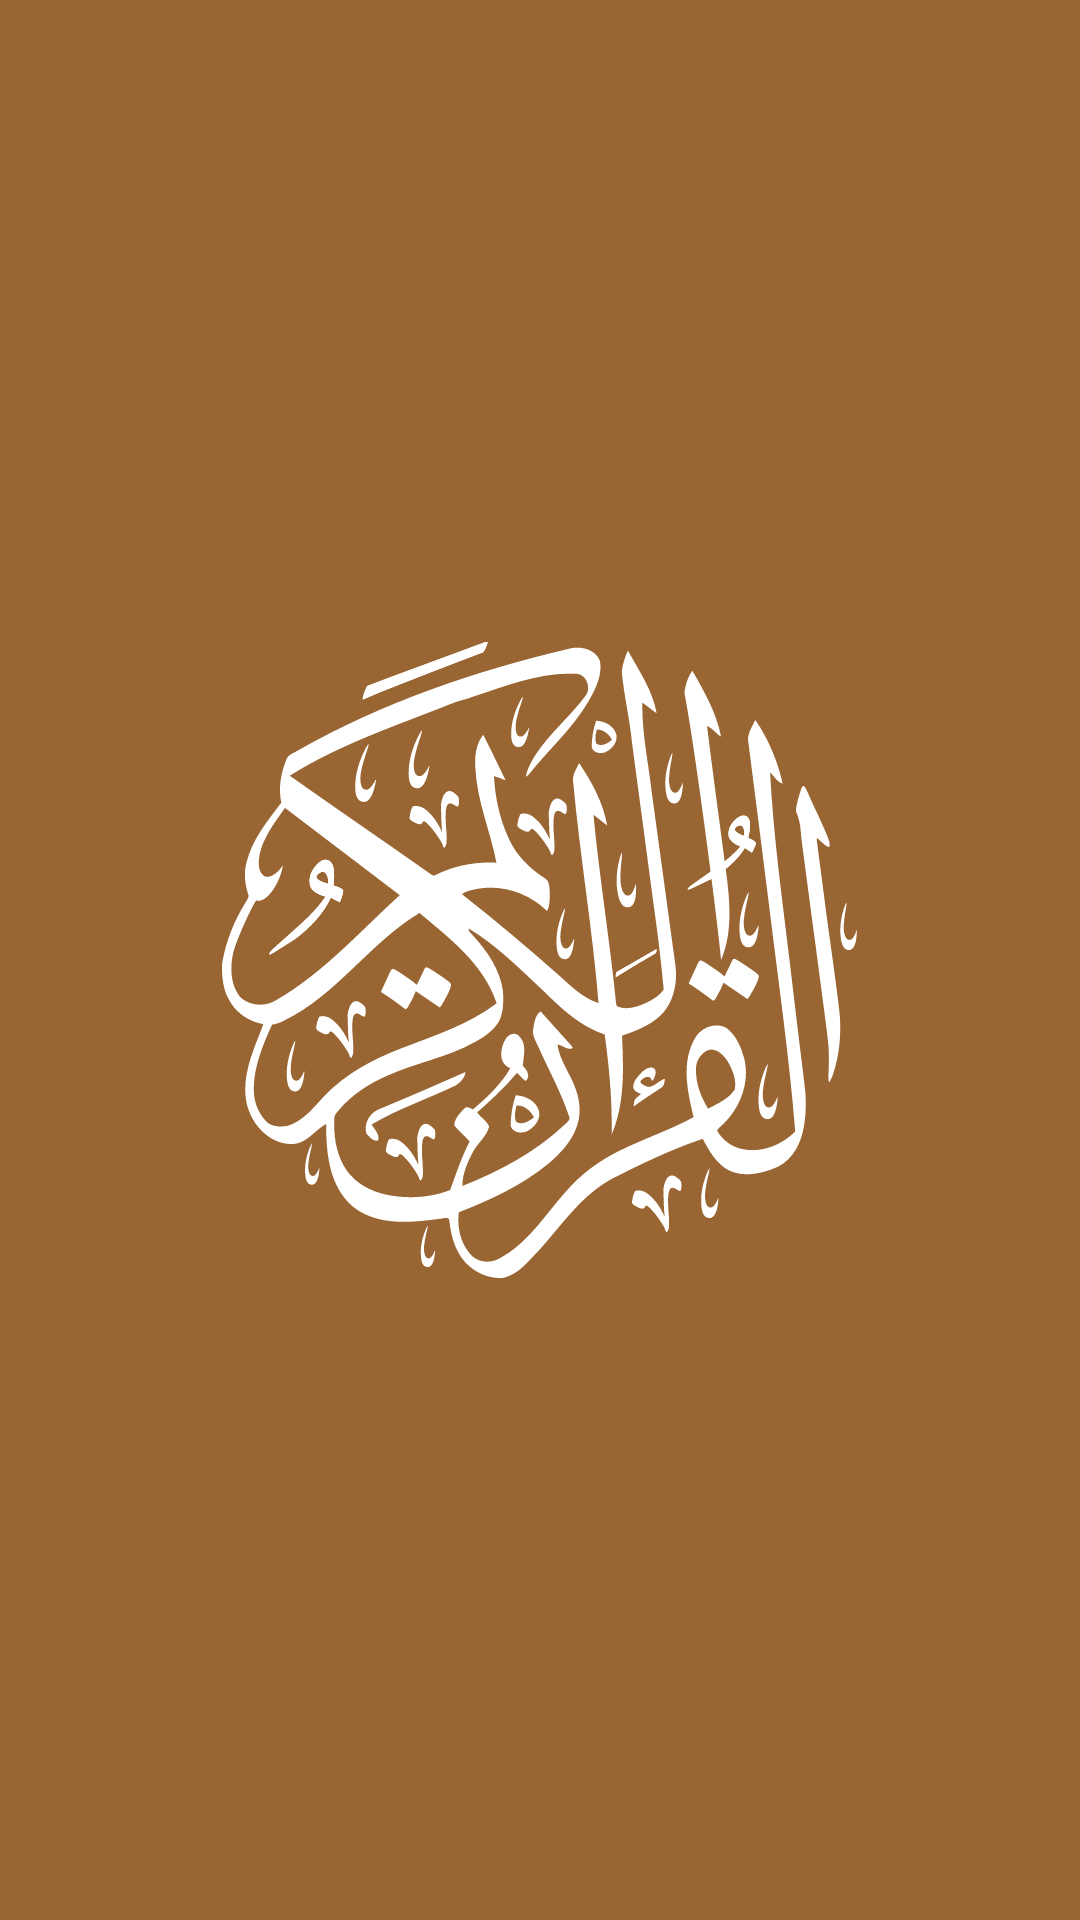

Reconstruct the res/layout file that produces this screen, plus the resources it refers to.
<!-- AndroidManifest.xml: application theme AppTheme -->
<!-- res/layout/splash_screen.xml -->
<?xml version="1.0" encoding="utf-8"?>
<RelativeLayout xmlns:android="http://schemas.android.com/apk/res/android"
    android:id="@+id/splashView"
    android:layout_width="match_parent"
    android:layout_height="match_parent"
    android:background="@color/colorPrimary">
    <ImageView
        android:layout_width="wrap_content"
        android:layout_height="wrap_content"
        android:src="@drawable/quran_kareem"
        android:layout_centerInParent="true" />



</RelativeLayout>
<!-- resources referenced by this layout -->
<resources>
  <color name="colorPrimary">#996633</color>
  <!-- drawable quran_kareem: vector/xml drawable (drawable, 34554 chars, omitted) -->
  <style name="AppTheme" parent="Theme.AppCompat.Light.NoActionBar">
          
          <item name="colorPrimary">@color/colorPrimary</item>
          <item name="colorPrimaryDark">@color/colorPrimaryDark</item>
          <item name="colorAccent">@color/colorAccent</item>
      </style>
  <color name="colorPrimaryDark">#604020</color>
  <color name="colorAccent">#b8b894</color>
</resources>
